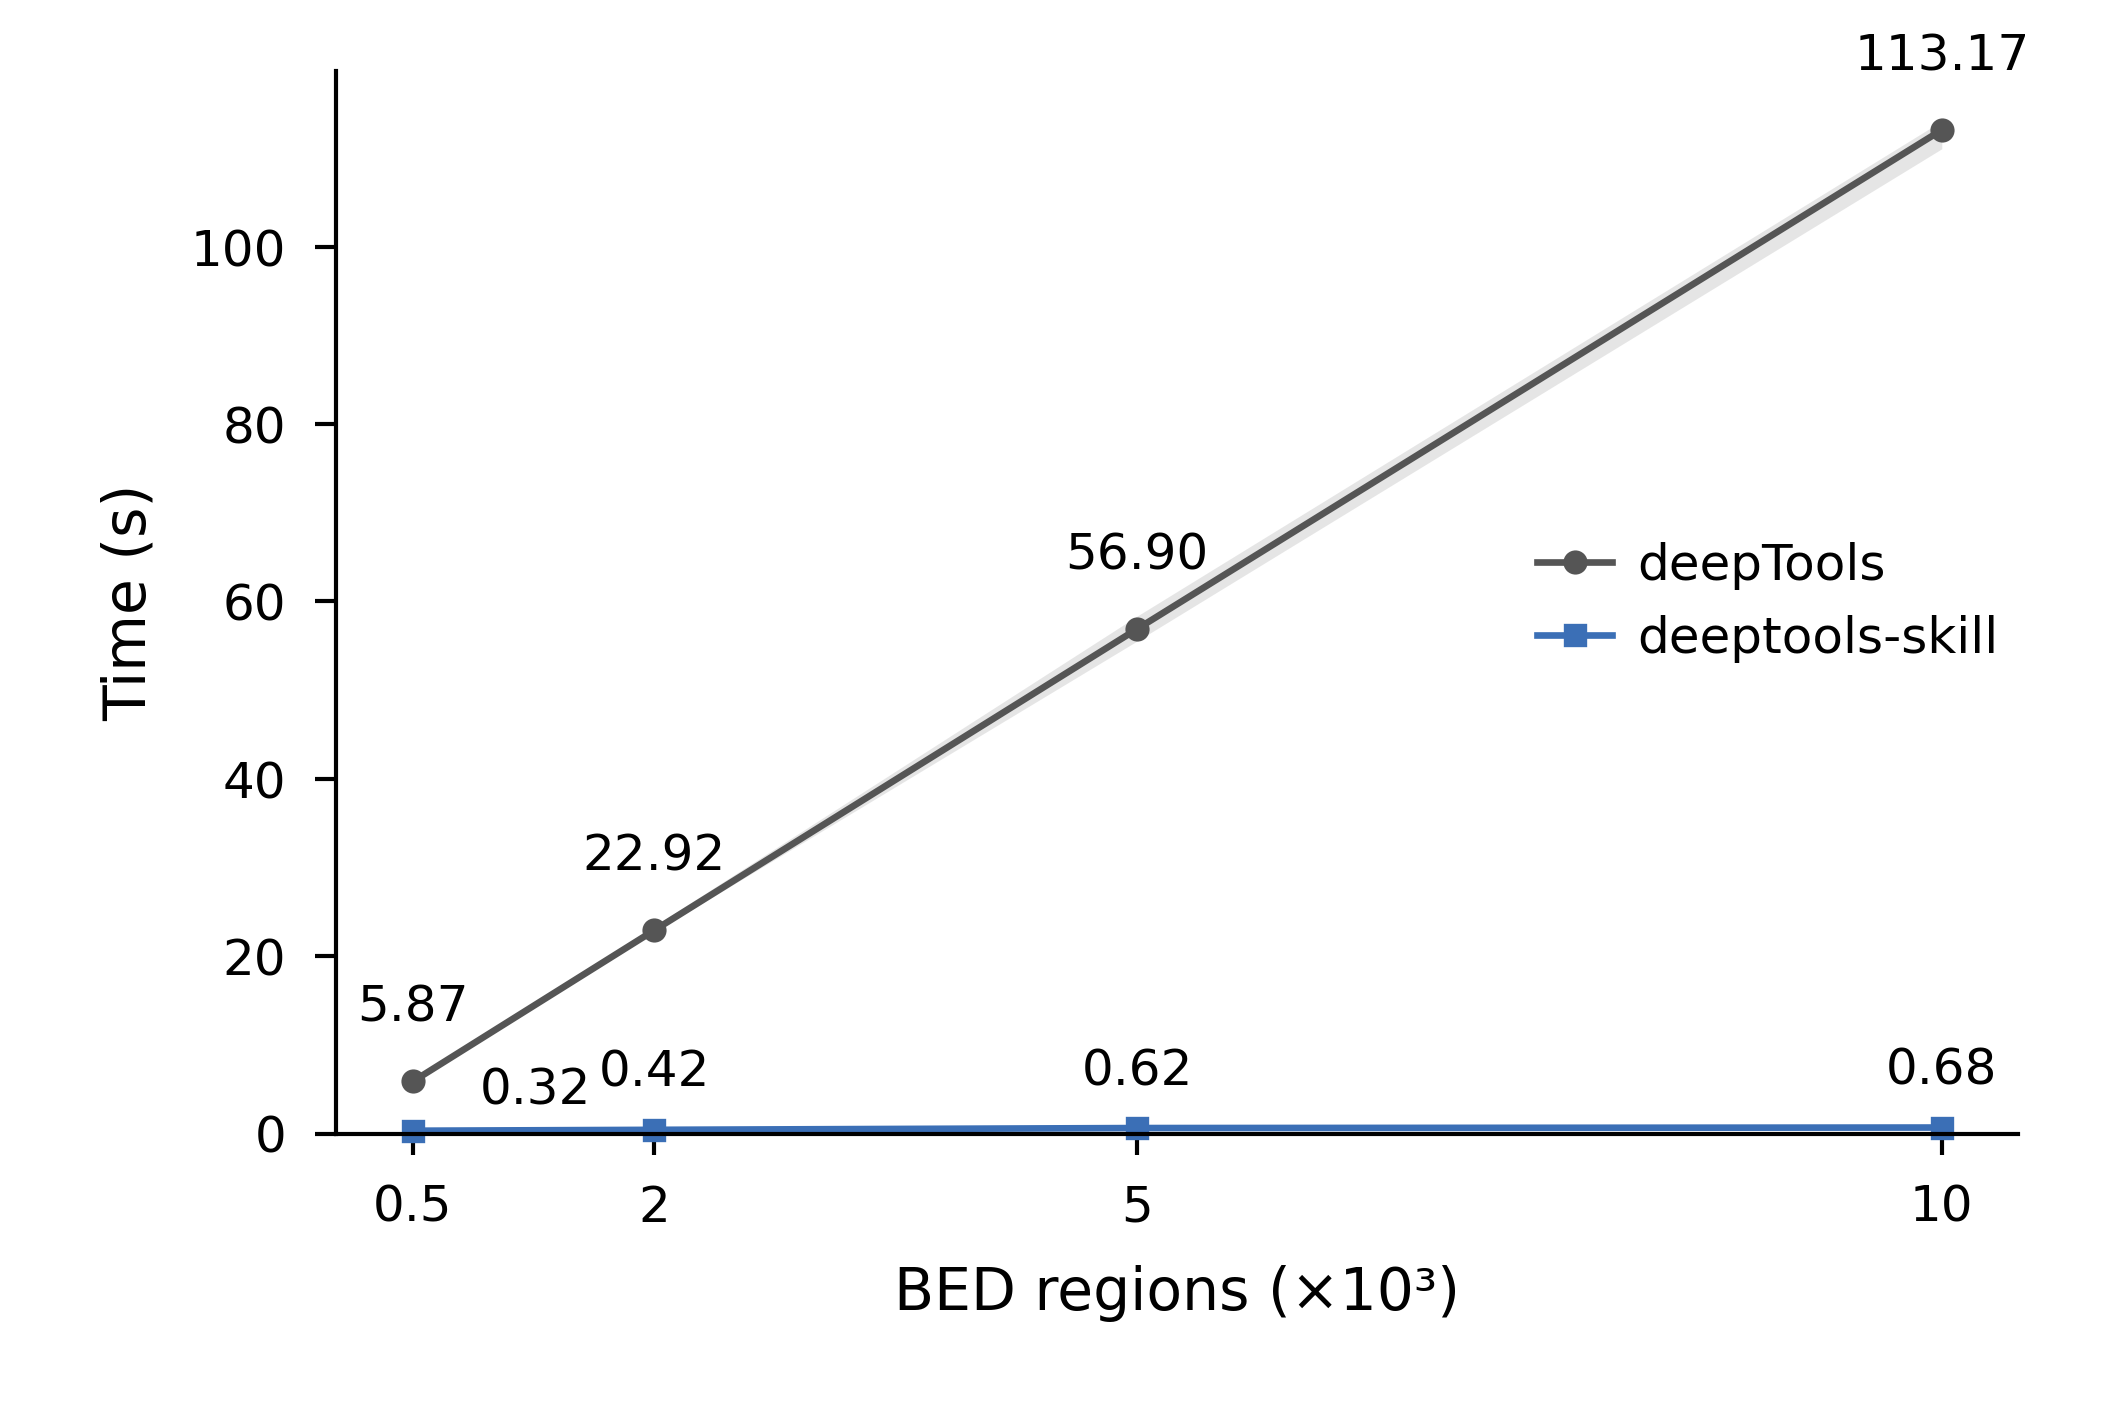

Source data for this figure (header and first rows):
tool, regions, repeat, seconds, workers
deepTools, 500, 1, 5.873, 1
deeptools-skill, 500, 1, 0.3435, 1
deeptools-skill, 500, 2, 0.3133, 1
deepTools, 500, 2, 5.942, 1
deepTools, 500, 3, 5.86, 1
deeptools-skill, 500, 3, 0.3163, 1
deepTools, 2000, 1, 23.39, 1
deeptools-skill, 2000, 1, 0.4167, 1
deeptools-skill, 2000, 2, 0.4095, 1
deepTools, 2000, 2, 22.92, 1
deepTools, 2000, 3, 22.71, 1
deeptools-skill, 2000, 3, 0.4174, 1
deepTools, 5000, 1, 58.35, 1
deeptools-skill, 5000, 1, 0.6179, 1
deeptools-skill, 5000, 2, 0.6181, 1
deepTools, 5000, 2, 56.9, 1
deepTools, 5000, 3, 55.54, 1
deeptools-skill, 5000, 3, 0.6145, 1
deepTools, 10000, 1, 113.2, 1
deeptools-skill, 10000, 1, 0.7462, 1
deeptools-skill, 10000, 2, 0.667, 1
deepTools, 10000, 2, 111, 1
deepTools, 10000, 3, 114.2, 1
deeptools-skill, 10000, 3, 0.677, 1
